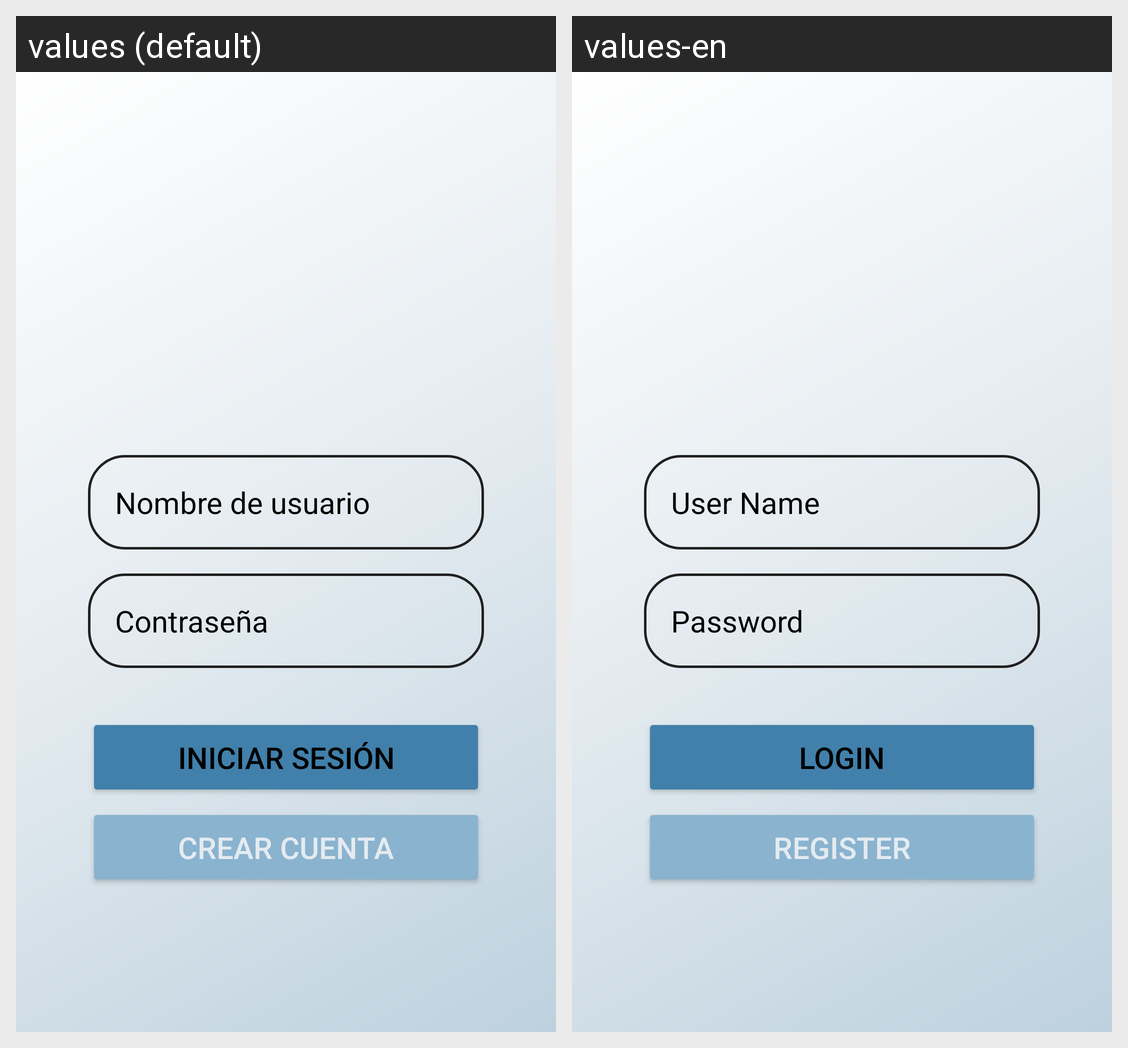

Strings drawn on this Android screen and how each of the app's shown locales translates them:
Android screen res/layout/activity_main.xml rendered under 2 locales, left to right: values (default), values-en. Device: Nexus 5 (rendered at 1080×1920; each locale shown at half size, 540×960, under a caption strip naming it); theme Theme.MediTrackPrincipal.
Strings drawn on this screen, with the default value and each locale's value (text and hints the layout hard-codes, and strings that could not be matched under every locale, appear in the picture but are not listed):

username_ly
  values: Nombre de usuario
  values-en: User Name

password_ly
  values: Contraseña
  values-en: Password

login_ly
  values: Iniciar Sesión
  values-en: Login

create_acc_ly
  values: Crear Cuenta
  values-en: Register
